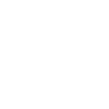
t = 0.00 s
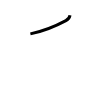
t = 1.00 s
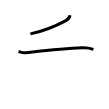
t = 2.00 s
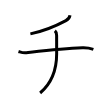
t = 3.00 s
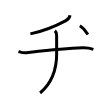
t = 4.00 s
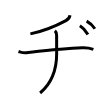
t = 5.00 s

The animated SVG that drew these frames (rendered in a browser with its animation timeline set to each time). Animation: 5 SMIL elements (animate=5); one cycle of 5.00 s.

<svg width="109px" height="109px" viewBox="0 0 px 109px" xmlns="http://www.w3.org/2000/svg" xmlns:xlink="http://www.w3.org/1999/xlink" xml:space="preserve" version="1.1"  baseProfile="full">
<path d="M70,15.25c-0.38,2.62-2.26,4.37-4.12,5.38c-7.88,4.25-18.62,9.75-35.5,13.25" style="fill:none;stroke:black;stroke-width:3;opacity:0">
  <animate attributeType="CSS" attributeName="opacity" from="0" to="1" begin="0s" dur="1s" repeatCount="0" fill="freeze" />
</path>
<path d="M18.5,51.5c2.88,0.88,4.39,1.65,7.88,1.25c22-2.5,36.38-4.25,56.12-4.88c4.88-0.15,7.88,0.51,10.88,1.51" style="fill:none;stroke:black;stroke-width:3;opacity:0">
  <animate attributeType="CSS" attributeName="opacity" from="0" to="1" begin="1s" dur="1s" repeatCount="0" fill="freeze" />
</path>
<path d="M54.88,30.75c0.88,0.75,1.75,2.49,1.75,4.75c0,6.03,0.03,11.25,0.03,18.27c0,14.98-5.03,29.48-16.53,39.23" style="fill:none;stroke:black;stroke-width:3;opacity:0">
  <animate attributeType="CSS" attributeName="opacity" from="0" to="1" begin="2s" dur="1s" repeatCount="0" fill="freeze" />
</path>
<path d="M79.88,25.73c2.85,1.78,6.21,5.47,8.03,8.65" style="fill:none;stroke:black;stroke-width:3;opacity:0">
  <animate attributeType="CSS" attributeName="opacity" from="0" to="1" begin="3s" dur="1s" repeatCount="0" fill="freeze" />
</path>
<path d="M86.63,21.12c2.93,1.57,6.39,4.83,8.25,7.63" style="fill:none;stroke:black;stroke-width:3;opacity:0">
  <animate attributeType="CSS" attributeName="opacity" from="0" to="1" begin="4s" dur="1s" repeatCount="0" fill="freeze" />
</path>
</svg>
